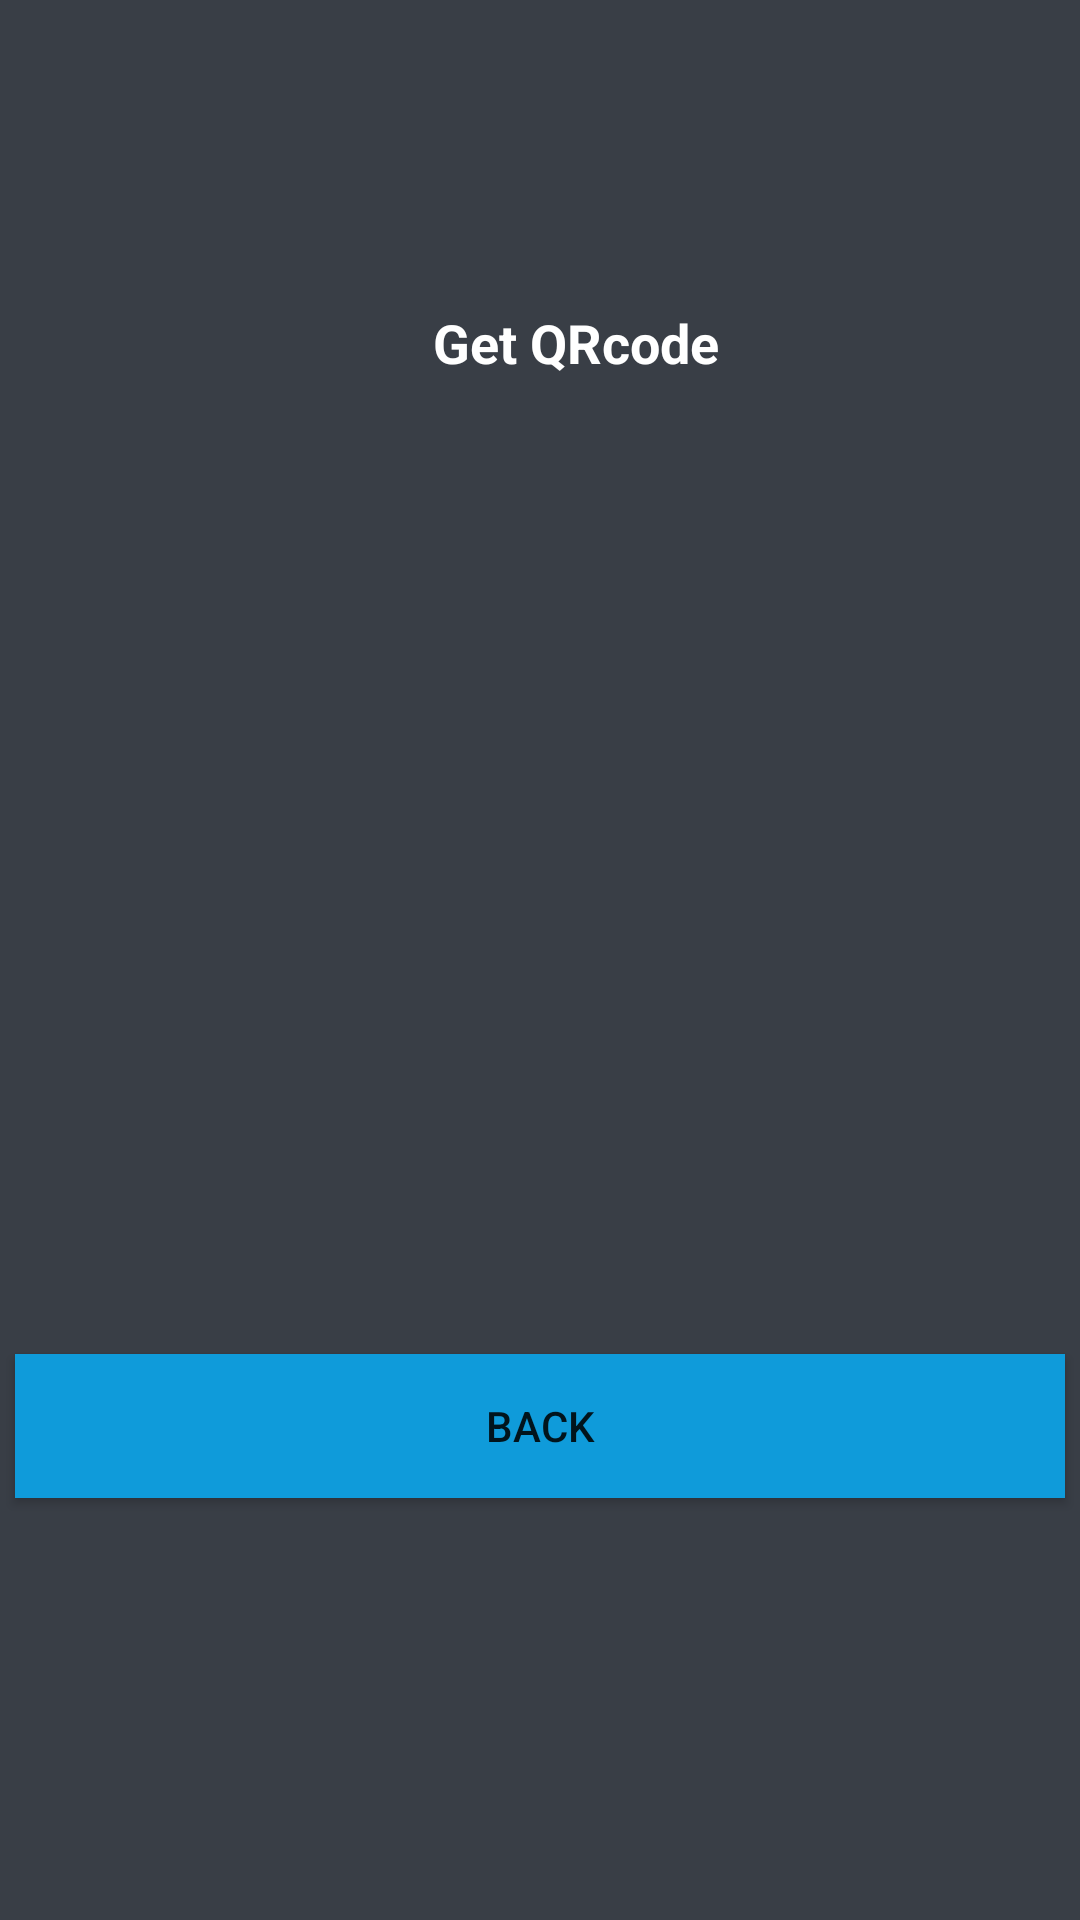

The Android layout XML behind this screen, and the referenced resources:
<!-- AndroidManifest.xml: application theme AppTheme -->
<!-- res/layout/activity_qrcode.xml -->
<?xml version="1.0" encoding="utf-8"?>
<RelativeLayout xmlns:android="http://schemas.android.com/apk/res/android"
    xmlns:app="http://schemas.android.com/apk/res-auto"
    xmlns:tools="http://schemas.android.com/tools"
    android:layout_width="match_parent"
    android:layout_height="match_parent"
    android:background="#393E46"
    tools:context=".QrcodeActivity">



    <TextView
        android:id="@+id/qrtext"
        android:layout_width="match_parent"
        android:layout_height="wrap_content"
        android:layout_alignParentStart="true"
        android:layout_alignParentTop="true"
        android:layout_alignParentEnd="true"
        android:layout_marginStart="123dp"
        android:layout_marginTop="102dp"
        android:layout_marginEnd="99dp"
        android:text="Get QRcode"
        android:textAlignment="center"
        android:textColor="#FFFFFF"
        android:textSize="18sp"
        android:textStyle="normal|bold" />

    <ImageView
        android:id="@+id/qr_code"
        android:layout_width="match_parent"
        android:layout_height="250dp"
        android:layout_alignParentStart="true"
        android:layout_marginStart="0dp"
        android:layout_marginTop="60dp"
        android:scaleType="fitCenter"
        android:layout_below="@+id/qrtext"/>
    <Button
        android:id="@+id/back_main"
        android:text="BACK"
        android:layout_width="match_parent"
        android:layout_height="wrap_content"
        android:background="@drawable/buttons"
        android:layout_marginTop="15dp"
        android:layout_marginBottom="17dp"
        android:layout_marginRight="5dp"
        android:layout_marginLeft="5dp"
        android:layout_below="@+id/qr_code"/>


</RelativeLayout>
<!-- resources referenced by this layout -->
<resources>
  <!-- drawable buttons (drawable) -->
  <?xml version="1.0" encoding="utf-8"?>
  <shape xmlns:android="http://schemas.android.com/apk/res/android">
  <solid
        android:color="@color/colorPrimary">
  </solid>
  </shape>
  <style name="AppTheme" parent="Theme.AppCompat.Light.NoActionBar">
          
          <item name="colorPrimary">@color/colorPrimary</item>
          <item name="colorPrimaryDark">@color/colorPrimaryDark</item>
          <item name="colorAccent">@color/colorAccent</item>
      </style>
  <color name="colorPrimary">#0F9BDA</color>
  <color name="colorPrimaryDark">#037CDC</color>
  <color name="colorAccent">#EFEEEE</color>
</resources>
